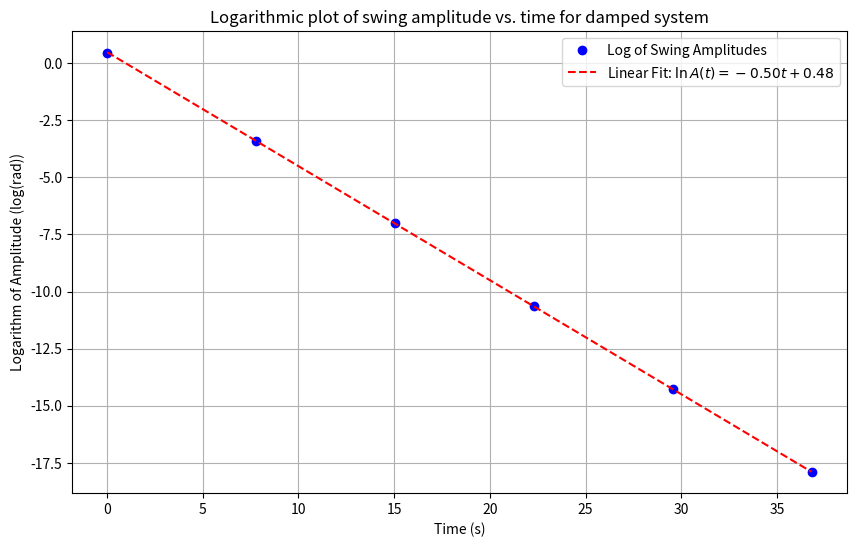

Reproduce this figure in Python. (Note: this script raises an exception after producing the figure.)
import numpy as np
import matplotlib.pyplot as plt
from scipy.stats import linregress

def f_damped(theta, p, t, gamma, omega02=1):
    return -gamma * p - omega02 * np.sin(theta)

def rk4_step_damped(theta, p, t, dt, gamma, omega02=1):
    xk1 = dt * p
    vk1 = dt * f_damped(theta, p, t, gamma, omega02)
    xk2 = dt * (p + vk1 / 2)
    vk2 = dt * f_damped(theta + xk1 / 2, p + vk1 / 2, t + dt/2, gamma, omega02)
    xk3 = dt * (p + vk2 / 2)
    vk3 = dt * f_damped(theta + xk2 / 2, p + vk2 / 2, t + dt/2, gamma, omega02)
    xk4 = dt * (p + vk3)
    vk4 = dt * f_damped(theta + xk3, p + vk3, t + dt, gamma, omega02)
    theta += (xk1 + 2 * xk2 + 2 * xk3 + xk4) / 6
    p += (vk1 + 2 * vk2 + 2 * vk3 + vk4) / 6
    t += dt
    return theta, p, t

def simulate_damped(theta0, gamma, dt=0.01, t_max=40):
    theta = theta0
    p = 0.0
    t = 0.0
    
    times = [t]
    thetas = [theta]
    turning_points_t = [0]
    turning_points_theta = [theta0]
    
    while t < t_max:
        prev_p = p
        theta, p, t = rk4_step_damped(theta, p, t, dt, gamma)
        times.append(t)
        thetas.append(theta)
        
        if prev_p * p < 0: # Turning point
            fraction = -prev_p / (p - prev_p)
            t_tp = (t - dt) + fraction * dt
            theta_tp = thetas[-2] + fraction * (theta - thetas[-2])
            turning_points_t.append(t_tp)
            turning_points_theta.append(theta_tp)
            
    return np.array(times), np.array(thetas), np.array(turning_points_t), np.array(turning_points_theta)

def task2():
    theta0 = np.pi/2 # Following example report's theta0
    gamma = 1.0
    times, thetas, tp_t, tp_theta = simulate_damped(theta0, gamma, t_max=40)
    
    # Take positive amplitudes only for log fit
    pos_tp_t = tp_t[::2] # Initial, 2nd turn, 4th turn... (local maxima)
    pos_tp_theta = tp_theta[::2]
    
    # Linear fit to log(amplitude)
    log_amps = np.log(np.abs(pos_tp_theta))
    slope, intercept, r_value, p_value, std_err = linregress(pos_tp_t, log_amps)
    
    # Fit function: ln(A) = slope * t + intercept
    # A(t) = exp(intercept) * exp(slope * t)
    fit_label = f'Linear Fit: $\ln A(t) = {slope:.2f}t + {intercept:.2f}$'
    
    plt.figure(figsize=(10, 6))
    plt.plot(pos_tp_t, log_amps, 'bo', label='Log of Swing Amplitudes')
    plt.plot(pos_tp_t, slope * pos_tp_t + intercept, 'r--', label=fit_label)
    plt.xlabel('Time (s)')
    plt.ylabel('Logarithm of Amplitude (log(rad))')
    plt.title('Logarithmic plot of swing amplitude vs. time for damped system')
    plt.legend()
    plt.grid(True)
    plt.savefig('report/task2_log_fit.png')
    
    # Characteristic time tau = ln(2) / lambda where lambda = -slope
    decay_const = -slope
    tau = np.log(2) / decay_const
    print(f"Decay constant lambda: {decay_const:.4f}")
    print(f"Characteristic time tau: {tau:.4f} s")

    # Overdamping threshold investigation
    gammas = np.linspace(0.1, 2.5, 30)
    first_turn_amps = []
    for g in gammas:
        _, _, _, tp_th = simulate_damped(np.pi/2, g, t_max=20)
        if len(tp_th) > 1:
            first_turn_amps.append(np.abs(tp_th[1]))
        else:
            first_turn_amps.append(0)

    plt.figure(figsize=(12, 5))
    plt.subplot(1, 2, 1)
    plt.plot(gammas, first_turn_amps, 'b-')
    plt.xlabel(r'$\gamma$')
    plt.ylabel('Amplitude of the first turn (rad)')
    plt.title(r'Amplitude of the first turn vs $\gamma$')
    plt.grid(True)

    plt.subplot(1, 2, 2)
    plt.plot(1/gammas, first_turn_amps, 'b-')
    plt.xlabel(r'$1/\gamma$')
    plt.ylabel('Amplitude of the first turn (rad)')
    plt.title(r'Amplitude of the first turn vs $1/\gamma$')
    plt.grid(True)
    plt.tight_layout()
    plt.savefig('report/task2_first_turn_comparison.png')

if __name__ == "__main__":
    task2()
